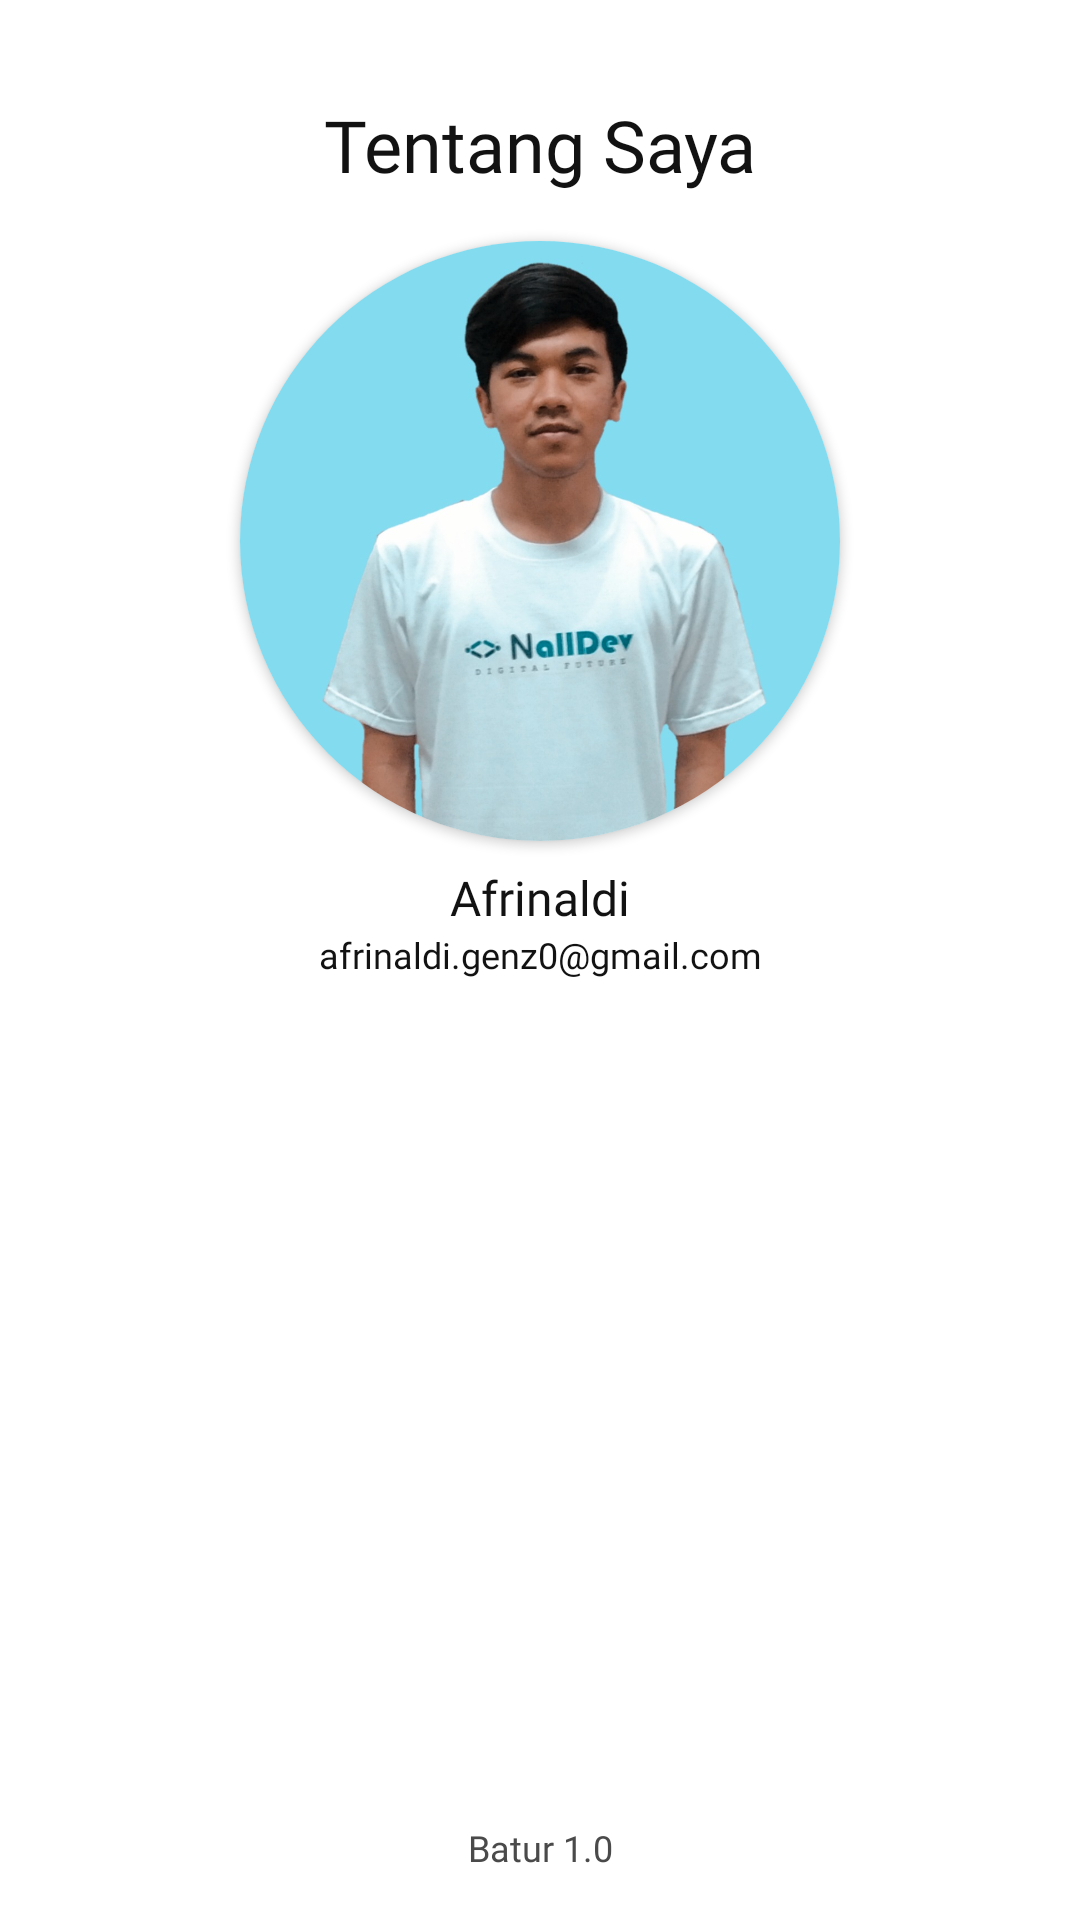

Write the Android layout XML for this screen, with the resource values it uses.
<!-- AndroidManifest.xml: application theme Theme.Batur -->
<!-- res/layout/activity_about.xml -->
<?xml version="1.0" encoding="utf-8"?>
<androidx.constraintlayout.widget.ConstraintLayout xmlns:android="http://schemas.android.com/apk/res/android"
    xmlns:app="http://schemas.android.com/apk/res-auto"
    xmlns:tools="http://schemas.android.com/tools"
    android:layout_width="match_parent"
    android:layout_height="match_parent"
    tools:context=".ui.AboutActivity">

    <TextView
        android:id="@+id/textView1"
        android:layout_width="wrap_content"
        android:layout_height="wrap_content"
        android:layout_marginTop="32dp"
        android:fontFamily="@font/poppins_bold"
        android:text="Tentang Saya"
        android:textColor="?attr/colorPrimary"
        android:textSize="24sp"
        app:layout_constraintEnd_toEndOf="parent"
        app:layout_constraintStart_toStartOf="parent"
        app:layout_constraintTop_toTopOf="parent" />

    <androidx.cardview.widget.CardView
        android:id="@+id/cardView"
        android:layout_width="200dp"
        android:layout_height="200dp"
        android:layout_marginTop="16dp"
        app:cardCornerRadius="100dp"
        app:layout_constraintEnd_toEndOf="parent"
        app:layout_constraintStart_toStartOf="parent"
        app:layout_constraintTop_toBottomOf="@+id/textView1">

        <ImageView
            android:layout_width="match_parent"
            android:layout_height="match_parent"
            android:scaleType="centerCrop"
            android:src="@drawable/about" />
    </androidx.cardview.widget.CardView>

    <TextView
        android:id="@+id/textView"
        android:layout_width="wrap_content"
        android:layout_height="wrap_content"
        android:layout_marginTop="8dp"
        android:fontFamily="@font/poppins_bold"
        android:text="@string/my_name"
        android:textColor="?attr/colorPrimary"
        android:textSize="16sp"
        app:layout_constraintEnd_toEndOf="parent"
        app:layout_constraintStart_toStartOf="parent"
        app:layout_constraintTop_toBottomOf="@+id/cardView" />

    <TextView
        android:layout_width="wrap_content"
        android:layout_height="wrap_content"
        android:fontFamily="@font/poppins_regular"
        android:text="@string/my_email"
        android:textColor="?attr/colorPrimary"
        android:textSize="12sp"
        app:layout_constraintEnd_toEndOf="parent"
        app:layout_constraintStart_toStartOf="parent"
        app:layout_constraintTop_toBottomOf="@+id/textView" />

    <TextView
        android:layout_width="wrap_content"
        android:layout_height="wrap_content"
        android:layout_marginBottom="16dp"
        android:fontFamily="@font/poppins_regular"
        android:text="@string/version_app"
        android:textColor="@color/grey"
        android:textSize="12sp"
        app:layout_constraintBottom_toBottomOf="parent"
        app:layout_constraintEnd_toEndOf="parent"
        app:layout_constraintStart_toStartOf="parent" />

</androidx.constraintlayout.widget.ConstraintLayout>
<!-- resources referenced by this layout -->
<resources>
  <color name="grey">#4A4A4A</color>
  <!-- drawable about: jpg bitmap (drawable, 105894 bytes) -->
  <string name="my_email">afrinaldi.genz0@gmail.com</string>
  <string name="my_name">Afrinaldi</string>
  <string name="version_app">Batur 1.0</string>
  <style name="Theme.Batur" parent="Theme.MaterialComponents.DayNight.NoActionBar">
          
          <item name="colorPrimary">@color/black</item>
          <item name="colorPrimaryVariant">@color/grey</item>
          <item name="colorOnPrimary">@color/white</item>
          
          <item name="colorSecondary">@color/teal_200</item>
          <item name="colorSecondaryVariant">@color/teal_700</item>
          <item name="colorOnSecondary">@color/black</item>
          
          <item name="android:statusBarColor" tools:targetApi="l">?attr/colorPrimaryVariant</item>
          
      </style>
  <color name="black">#FF121212</color>
  <color name="white">#FFFFFFFF</color>
  <color name="teal_200">#FF03DAC5</color>
  <color name="teal_700">#FF018786</color>
</resources>
